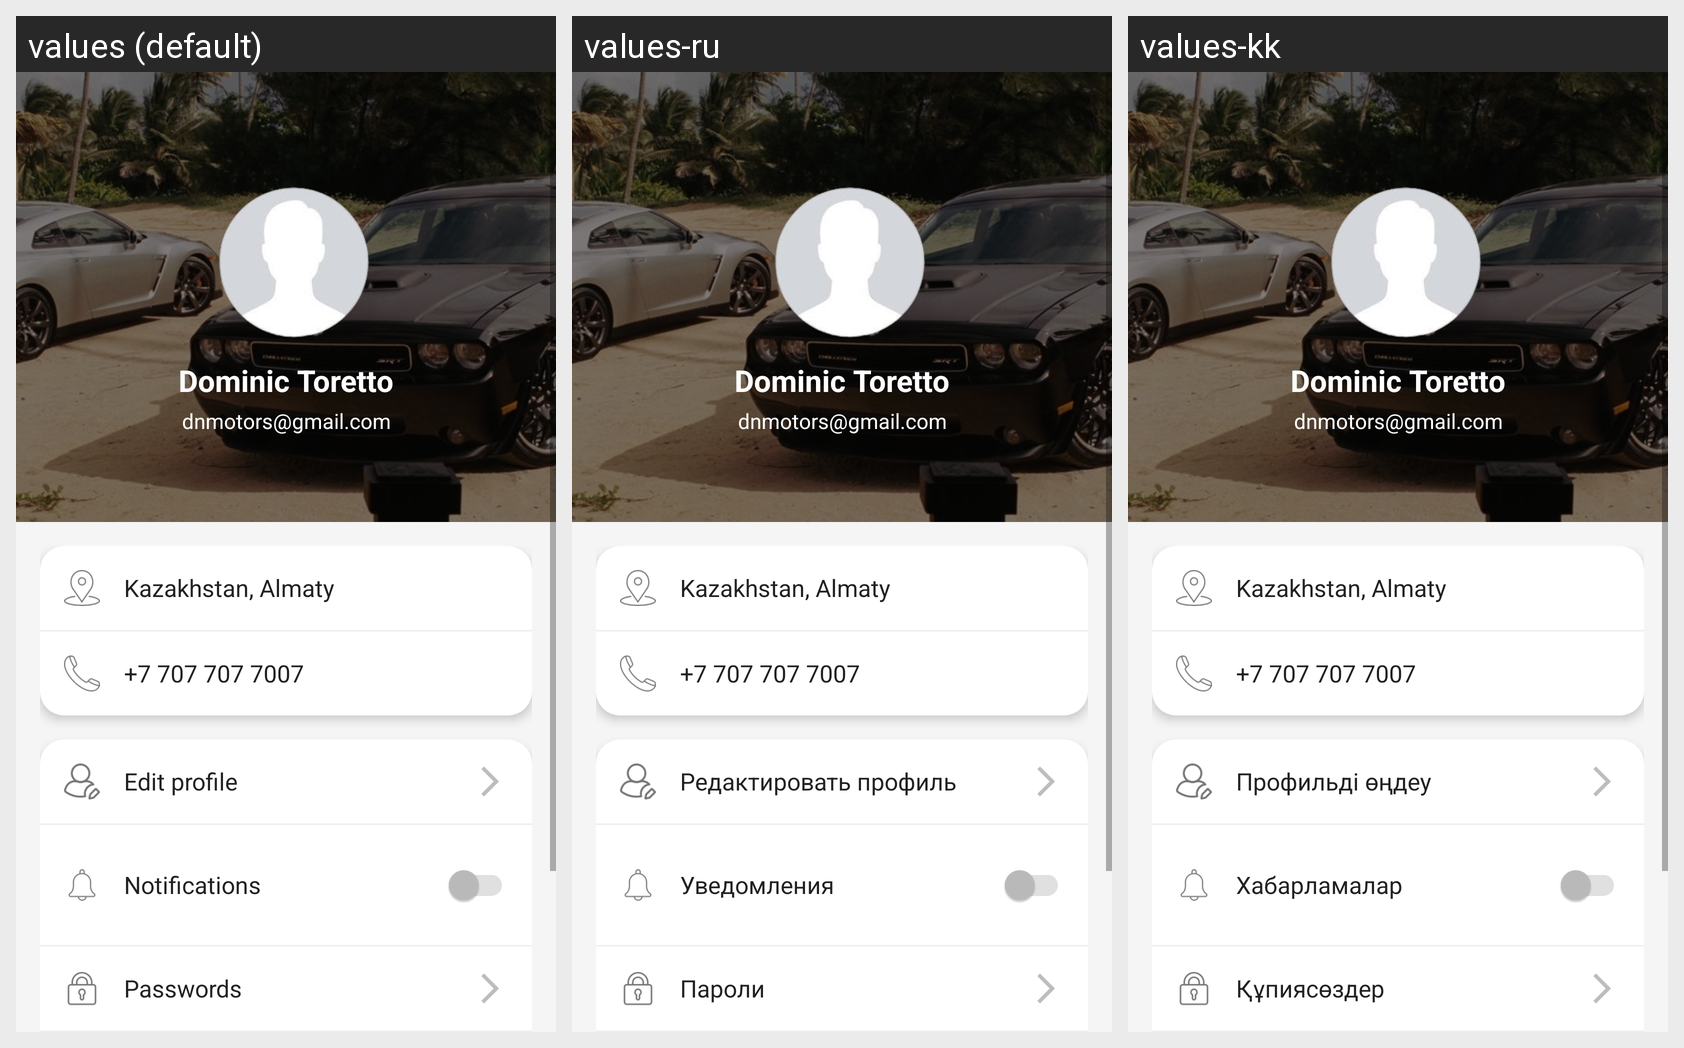

Strings drawn on this Android screen and how each of the app's shown locales translates them:
Android screen res/layout/fragment_profile.xml rendered under 3 locales, left to right: values (default), values-ru, values-kk. Device: Nexus 5 (rendered at 1080×1920; each locale shown at half size, 540×960, under a caption strip naming it); theme Theme.DNMotors.
Strings drawn on this screen, with the default value and each locale's value (text and hints the layout hard-codes, and strings that could not be matched under every locale, appear in the picture but are not listed):

edit_profile
  values: Edit profile
  values-ru: Редактировать профиль
  values-kk: Профильді өңдеу

notifications
  values: Notifications
  values-ru: Уведомления
  values-kk: Хабарламалар

passwords
  values: Passwords
  values-ru: Пароли
  values-kk: Құпиясөздер
